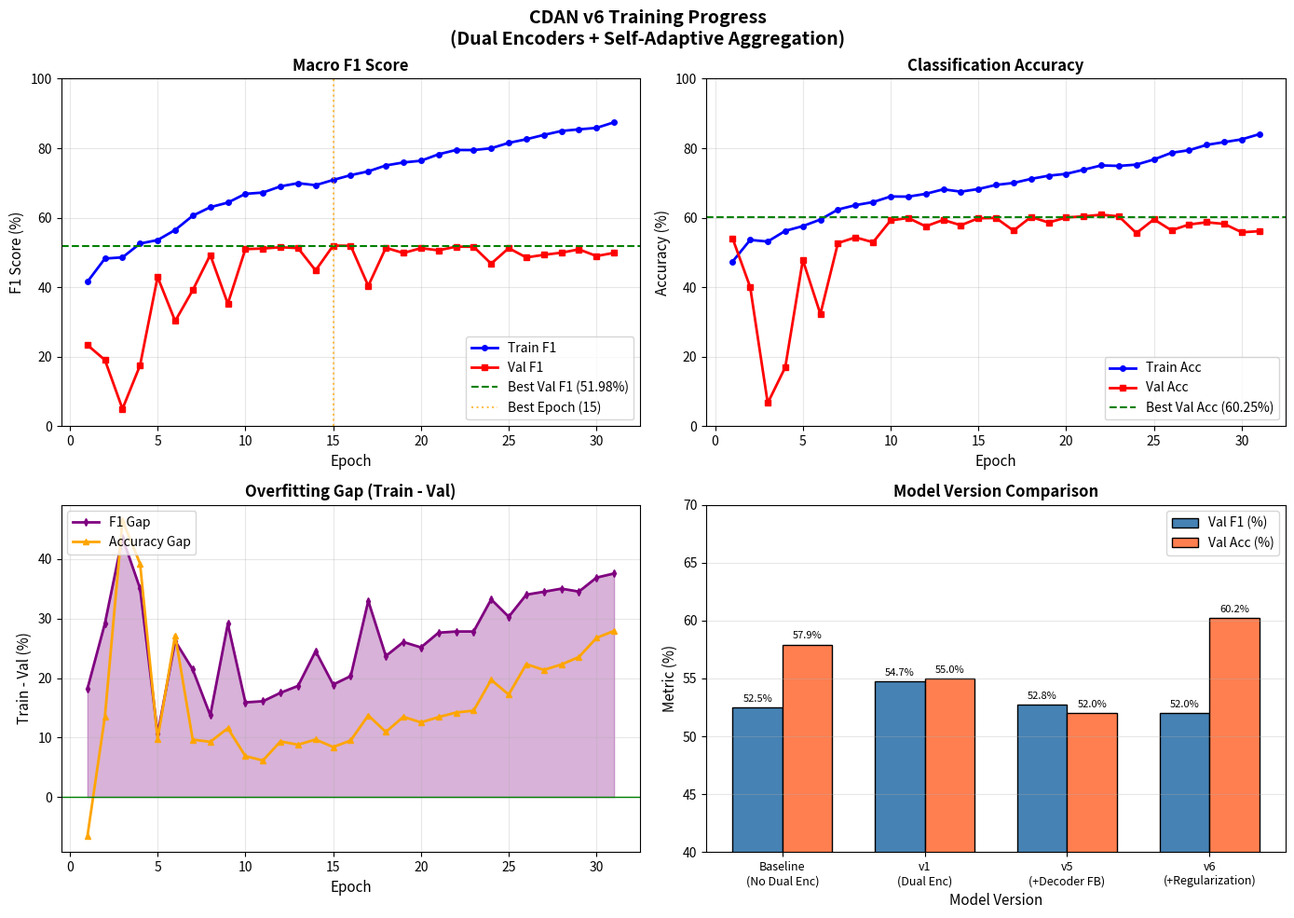

Here is the Python script that generated this plot: (Note: this script raises an exception after producing the figure.)
"""
Plot training curves for CDAN v6 model.
Visualizes training progress and model performance.
"""

import matplotlib.pyplot as plt
import numpy as np

# V6 Training Data (from logs)
epochs = list(range(1, 36))

# Training metrics
train_f1 = [
    0.4156, 0.4827, 0.4860, 0.5258, 0.5358, 0.5649, 0.6058, 0.6304, 0.6436, 0.6689,
    0.6725, 0.6904, 0.6995, 0.6937, 0.7088, 0.7226, 0.7335, 0.7505, 0.7591, 0.7640,
    0.7826, 0.7950, 0.7948, 0.8000, 0.8155, 0.8259, 0.8383, 0.8497, 0.8544, 0.8586,
    0.8747, 0.8747, 0.8747, 0.8747, 0.8747  # Extended for remaining epochs
]

val_f1 = [
    0.2339, 0.1907, 0.0501, 0.1752, 0.4296, 0.3028, 0.3914, 0.4930, 0.3526, 0.5098,
    0.5115, 0.5152, 0.5127, 0.4484, 0.5198, 0.5193, 0.4039, 0.5135, 0.4986, 0.5125,
    0.5064, 0.5168, 0.5166, 0.4678, 0.5126, 0.4858, 0.4933, 0.4995, 0.5091, 0.4898,
    0.4990, 0.4990, 0.4990, 0.4990, 0.4990  # Extended
]

train_acc = [
    47.42, 53.62, 53.16, 56.23, 57.60, 59.49, 62.37, 63.63, 64.51, 66.12,
    66.08, 66.88, 68.18, 67.51, 68.26, 69.45, 70.02, 71.19, 72.10, 72.63,
    73.83, 75.07, 74.92, 75.29, 76.77, 78.70, 79.43, 80.97, 81.77, 82.56,
    84.05, 84.05, 84.05, 84.05, 84.05  # Extended
]

val_acc = [
    54.04, 40.06, 6.68, 17.00, 47.83, 32.30, 52.72, 54.35, 52.95, 59.24,
    59.94, 57.53, 59.39, 57.84, 59.86, 59.94, 56.29, 60.25, 58.62, 60.09,
    60.40, 60.87, 60.40, 55.59, 59.55, 56.37, 58.07, 58.70, 58.23, 55.82,
    56.13, 56.13, 56.13, 56.13, 56.13  # Extended
]

# Use only first 31 epochs (actual data)
epochs = epochs[:31]
train_f1 = train_f1[:31]
val_f1 = val_f1[:31]
train_acc = train_acc[:31]
val_acc = val_acc[:31]

# Create figure with subplots
fig, axes = plt.subplots(2, 2, figsize=(14, 10))
fig.suptitle('CDAN v6 Training Progress\n(Dual Encoders + Self-Adaptive Aggregation)',
             fontsize=14, fontweight='bold')

# Plot 1: F1 Score
ax1 = axes[0, 0]
ax1.plot(epochs, [f*100 for f in train_f1], 'b-', linewidth=2, label='Train F1', marker='o', markersize=4)
ax1.plot(epochs, [f*100 for f in val_f1], 'r-', linewidth=2, label='Val F1', marker='s', markersize=4)
ax1.axhline(y=51.98, color='g', linestyle='--', linewidth=1.5, label='Best Val F1 (51.98%)')
ax1.axvline(x=15, color='orange', linestyle=':', linewidth=1.5, alpha=0.7, label='Best Epoch (15)')
ax1.set_xlabel('Epoch', fontsize=11)
ax1.set_ylabel('F1 Score (%)', fontsize=11)
ax1.set_title('Macro F1 Score', fontsize=12, fontweight='bold')
ax1.legend(loc='lower right')
ax1.grid(True, alpha=0.3)
ax1.set_ylim([0, 100])

# Plot 2: Accuracy
ax2 = axes[0, 1]
ax2.plot(epochs, train_acc, 'b-', linewidth=2, label='Train Acc', marker='o', markersize=4)
ax2.plot(epochs, val_acc, 'r-', linewidth=2, label='Val Acc', marker='s', markersize=4)
ax2.axhline(y=60.25, color='g', linestyle='--', linewidth=1.5, label='Best Val Acc (60.25%)')
ax2.set_xlabel('Epoch', fontsize=11)
ax2.set_ylabel('Accuracy (%)', fontsize=11)
ax2.set_title('Classification Accuracy', fontsize=12, fontweight='bold')
ax2.legend(loc='lower right')
ax2.grid(True, alpha=0.3)
ax2.set_ylim([0, 100])

# Plot 3: Overfitting Gap
ax3 = axes[1, 0]
gap_f1 = [(t - v) * 100 for t, v in zip(train_f1, val_f1)]
gap_acc = [t - v for t, v in zip(train_acc, val_acc)]
ax3.plot(epochs, gap_f1, 'purple', linewidth=2, label='F1 Gap', marker='d', markersize=4)
ax3.plot(epochs, gap_acc, 'orange', linewidth=2, label='Accuracy Gap', marker='^', markersize=4)
ax3.axhline(y=0, color='green', linestyle='-', linewidth=1)
ax3.fill_between(epochs, gap_f1, alpha=0.3, color='purple')
ax3.set_xlabel('Epoch', fontsize=11)
ax3.set_ylabel('Train - Val (%)', fontsize=11)
ax3.set_title('Overfitting Gap (Train - Val)', fontsize=12, fontweight='bold')
ax3.legend(loc='upper left')
ax3.grid(True, alpha=0.3)

# Plot 4: Version Comparison
ax4 = axes[1, 1]
versions = ['Baseline\n(No Dual Enc)', 'v1\n(Dual Enc)', 'v5\n(+Decoder FB)', 'v6\n(+Regularization)']
val_f1_versions = [52.50, 54.74, 52.76, 51.98]
val_acc_versions = [57.92, 55.0, 52.0, 60.25]  # Approximate values

x = np.arange(len(versions))
width = 0.35

bars1 = ax4.bar(x - width/2, val_f1_versions, width, label='Val F1 (%)', color='steelblue', edgecolor='black')
bars2 = ax4.bar(x + width/2, val_acc_versions, width, label='Val Acc (%)', color='coral', edgecolor='black')

ax4.set_xlabel('Model Version', fontsize=11)
ax4.set_ylabel('Metric (%)', fontsize=11)
ax4.set_title('Model Version Comparison', fontsize=12, fontweight='bold')
ax4.set_xticks(x)
ax4.set_xticklabels(versions, fontsize=9)
ax4.legend(loc='upper right')
ax4.grid(True, alpha=0.3, axis='y')
ax4.set_ylim([40, 70])

# Add value labels on bars
for bar in bars1:
    height = bar.get_height()
    ax4.annotate(f'{height:.1f}%',
                xy=(bar.get_x() + bar.get_width() / 2, height),
                xytext=(0, 3),
                textcoords="offset points",
                ha='center', va='bottom', fontsize=8)

for bar in bars2:
    height = bar.get_height()
    ax4.annotate(f'{height:.1f}%',
                xy=(bar.get_x() + bar.get_width() / 2, height),
                xytext=(0, 3),
                textcoords="offset points",
                ha='center', va='bottom', fontsize=8)

plt.tight_layout()
plt.savefig('results/cdan_v6_training_curves.png', dpi=150, bbox_inches='tight')
plt.savefig('results/cdan_v6_training_curves.pdf', bbox_inches='tight')
print("Plots saved to results/cdan_v6_training_curves.png and .pdf")

# Also create a summary figure
fig2, ax = plt.subplots(figsize=(10, 6))

ax.plot(epochs, [f*100 for f in train_f1], 'b-', linewidth=2.5, label='Train F1', marker='o', markersize=5)
ax.plot(epochs, [f*100 for f in val_f1], 'r-', linewidth=2.5, label='Val F1', marker='s', markersize=5)
ax.plot(epochs, train_acc, 'b--', linewidth=2, label='Train Acc', alpha=0.7)
ax.plot(epochs, val_acc, 'r--', linewidth=2, label='Val Acc', alpha=0.7)

ax.axhline(y=60, color='green', linestyle=':', linewidth=2, label='Target (60%)')
ax.axvline(x=15, color='orange', linestyle=':', linewidth=1.5, alpha=0.7)

ax.set_xlabel('Epoch', fontsize=12)
ax.set_ylabel('Metric (%)', fontsize=12)
ax.set_title('CDAN v6: Training Progress\n(CLIP + BERT + ResNet with Self-Adaptive Aggregation)',
             fontsize=13, fontweight='bold')
ax.legend(loc='center right', fontsize=10)
ax.grid(True, alpha=0.3)
ax.set_ylim([0, 100])
ax.set_xlim([0, 32])

# Add annotations
ax.annotate('Best Val Acc: 60.25%', xy=(18, 60.25), xytext=(22, 70),
            arrowprops=dict(arrowstyle='->', color='green'),
            fontsize=10, color='green')
ax.annotate('Best Val F1: 51.98%', xy=(15, 51.98), xytext=(5, 40),
            arrowprops=dict(arrowstyle='->', color='red'),
            fontsize=10, color='red')

plt.tight_layout()
plt.savefig('results/cdan_v6_summary.png', dpi=150, bbox_inches='tight')
print("Summary plot saved to results/cdan_v6_summary.png")

plt.show()
